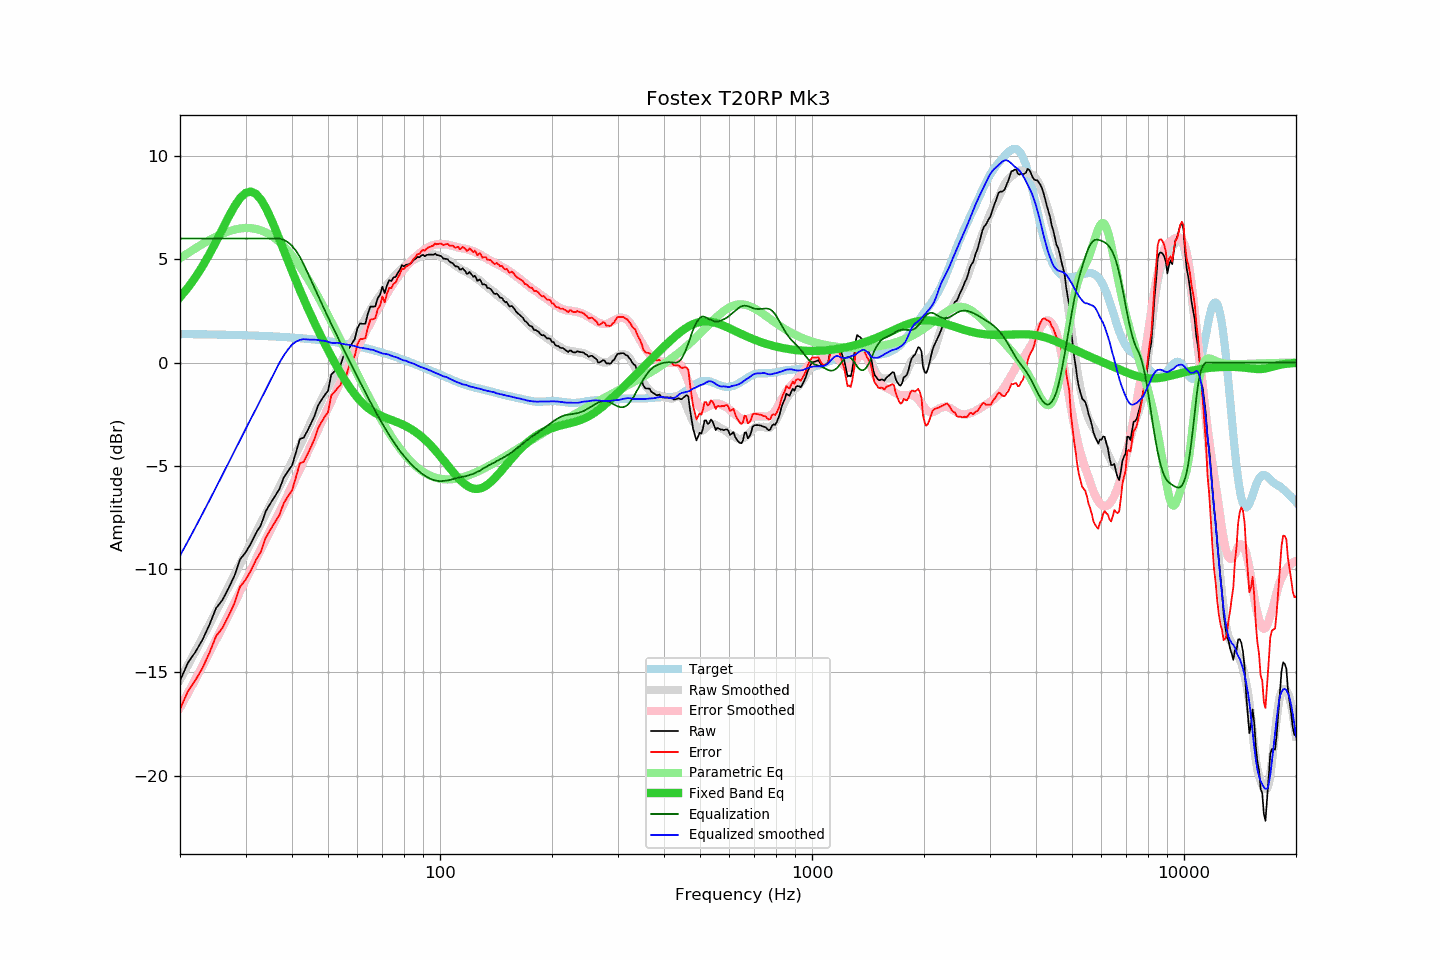

Values plotted in this chart, from the file beside it:
frequency, raw, error, smoothed, error_smoothed, equalization, parametric_eq, equalized_raw, equalized_smoothed, target
20, -15.40, -16.78, -15.35, -16.70, 6.00, 3.16, -9.40, -9.35, 1.38
21, -14.54, -15.91, -14.65, -16.01, 6.00, 3.62, -8.54, -8.65, 1.38
22, -14.01, -15.38, -13.97, -15.33, 6.00, 4.12, -8.01, -7.97, 1.37
23, -13.41, -14.77, -13.31, -14.67, 6.00, 4.67, -7.41, -7.31, 1.37
24, -12.69, -14.05, -12.67, -14.03, 6.00, 5.25, -6.69, -6.67, 1.36
25, -11.89, -13.24, -12.05, -13.41, 6.00, 5.85, -5.89, -6.05, 1.35
26, -11.50, -12.85, -11.44, -12.80, 6.00, 6.46, -5.50, -5.44, 1.35
27, -10.93, -12.27, -10.86, -12.21, 6.00, 7.04, -4.93, -4.86, 1.34
28, -10.33, -11.66, -10.29, -11.64, 6.00, 7.55, -4.33, -4.29, 1.33
29, -9.53, -10.85, -9.74, -11.08, 6.00, 7.96, -3.53, -3.74, 1.33
30, -9.20, -10.52, -9.21, -10.54, 6.00, 8.21, -3.20, -3.21, 1.32
31, -8.77, -10.08, -8.73, -10.03, 6.00, 8.28, -2.77, -2.73, 1.31
32, -8.26, -9.56, -8.25, -9.53, 6.00, 8.16, -2.26, -2.25, 1.30
33, -7.87, -9.16, -7.78, -9.05, 6.00, 7.89, -1.87, -1.78, 1.29
34, -7.20, -8.48, -7.32, -8.58, 6.00, 7.49, -1.20, -1.32, 1.28
35, -6.82, -8.09, -6.87, -8.13, 6.00, 7.02, -0.82, -0.87, 1.27
36, -6.47, -7.73, -6.43, -7.68, 6.00, 6.50, -0.47, -0.43, 1.26
37, -6.13, -7.38, -6.01, -7.25, 6.00, 5.97, -0.13, -0.01, 1.25
38, -5.58, -6.81, -5.61, -6.82, 5.94, 5.44, 0.36, 0.34, 1.24
39, -5.26, -6.48, -5.20, -6.40, 5.82, 4.93, 0.57, 0.62, 1.22
40, -4.99, -6.20, -4.78, -5.98, 5.65, 4.43, 0.66, 0.87, 1.21
41, -4.35, -5.54, -4.40, -5.57, 5.41, 3.96, 1.06, 1.01, 1.19
42, -3.70, -4.88, -4.02, -5.16, 5.11, 3.51, 1.42, 1.10, 1.18
43, -3.64, -4.80, -3.63, -4.76, 4.76, 3.08, 1.12, 1.13, 1.16
44, -3.31, -4.46, -3.25, -4.37, 4.37, 2.67, 1.06, 1.12, 1.15
45, -2.95, -4.08, -2.88, -3.98, 3.98, 2.29, 1.03, 1.11, 1.13
46, -2.58, -3.69, -2.49, -3.60, 3.60, 1.92, 1.02, 1.11, 1.11
47, -2.09, -3.18, -2.15, -3.23, 3.23, 1.56, 1.15, 1.09, 1.09
48, -1.81, -2.88, -1.81, -2.88, 2.88, 1.23, 1.07, 1.06, 1.07
49, -1.57, -2.62, -1.48, -2.53, 2.53, 0.91, 0.96, 1.05, 1.05
50, -1.37, -2.40, -1.19, -2.20, 2.20, 0.60, 0.83, 1.00, 1.03
51, -0.59, -1.60, -0.92, -1.87, 1.87, 0.30, 1.28, 0.96, 1.01
52, -0.44, -1.43, -0.62, -1.56, 1.56, 0.02, 1.12, 0.94, 0.99
53, -0.28, -1.24, -0.29, -1.25, 1.25, -0.24, 0.97, 0.96, 0.97
54, -0.15, -1.09, -0.02, -0.95, 0.95, -0.50, 0.80, 0.93, 0.94
55, 0.30, -0.62, 0.23, -0.66, 0.66, -0.73, 0.96, 0.89, 0.92
56, 0.28, -0.61, 0.49, -0.38, 0.38, -0.96, 0.66, 0.87, 0.89
57, 0.70, -0.17, 0.75, -0.10, 0.10, -1.17, 0.80, 0.85, 0.87
58, 0.92, 0.08, 1.00, 0.17, -0.17, -1.36, 0.75, 0.82, 0.84
59, 1.14, 0.33, 1.23, 0.44, -0.44, -1.54, 0.70, 0.80, 0.81
60, 1.67, 0.89, 1.44, 0.70, -0.70, -1.70, 0.97, 0.75, 0.79
61, 1.89, 1.13, 1.67, 0.95, -0.95, -1.84, 0.94, 0.72, 0.76
62, 1.87, 1.14, 1.90, 1.20, -1.20, -1.98, 0.67, 0.70, 0.73
63, 1.88, 1.18, 2.12, 1.44, -1.44, -2.09, 0.44, 0.68, 0.70
64, 2.37, 1.70, 2.35, 1.68, -1.68, -2.20, 0.69, 0.66, 0.67
65, 2.71, 2.07, 2.54, 1.92, -1.92, -2.29, 0.80, 0.63, 0.64
66, 2.70, 2.10, 2.75, 2.14, -2.14, -2.37, 0.56, 0.61, 0.61
67, 2.72, 2.15, 2.92, 2.35, -2.35, -2.44, 0.37, 0.57, 0.57
68, 3.12, 2.58, 3.09, 2.56, -2.56, -2.50, 0.56, 0.53, 0.54
69, 3.27, 2.76, 3.25, 2.76, -2.76, -2.56, 0.51, 0.48, 0.51
70, 3.67, 3.20, 3.40, 2.96, -2.96, -2.61, 0.71, 0.44, 0.48
71, 3.36, 2.92, 3.57, 3.15, -3.15, -2.66, 0.22, 0.42, 0.44
72, 3.73, 3.32, 3.74, 3.33, -3.33, -2.70, 0.40, 0.41, 0.41
73, 3.98, 3.61, 3.89, 3.51, -3.51, -2.74, 0.47, 0.38, 0.37
74, 3.94, 3.60, 4.00, 3.68, -3.68, -2.78, 0.27, 0.33, 0.34
75, 4.12, 3.82, 4.13, 3.84, -3.84, -2.82, 0.29, 0.29, 0.30
76, 4.14, 3.87, 4.25, 3.99, -3.99, -2.86, 0.15, 0.27, 0.27
77, 4.34, 4.11, 4.36, 4.13, -4.13, -2.90, 0.21, 0.23, 0.23
78, 4.48, 4.29, 4.45, 4.27, -4.27, -2.94, 0.21, 0.18, 0.20
79, 4.71, 4.55, 4.54, 4.40, -4.40, -2.99, 0.31, 0.14, 0.16
... 553 more rows
